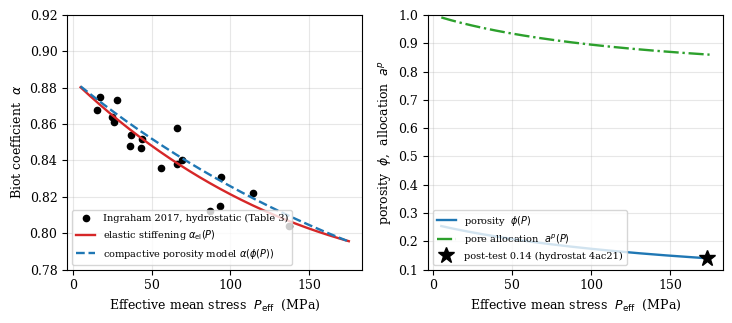

Source code (Python): (Note: this script raises an exception after producing the figure.)
#!/usr/bin/env python3
"""Compactive (cap) plasticity calibration of Castlegate sandstone (B, step 2),
against the published Ingraham et al. (2017) Tables 1 and 3.

Two panels:
  (a) drained hydrostatic Biot coefficient alpha = 1 - K/Km vs effective mean
      stress: published hydrostatic points, the elastic stiffening fit
      alpha_el(P) = 1 - K_fit(P)/Km_fit(P) (from B step 1), and the compactive
      porosity model alpha_comp(P) = 1 - K_fit(P)/Km(phi(P)) where the drained
      stiffening is carried by plastic porosity loss.
  (b) the compactive state inferred from that porosity-loss interpretation:
      porosity phi(P) (0.26 -> 0.14) and plastic pore allocation
      a^p(P) = phi_s0/(1-phi(P)) (1 -> ~0.87), with the independent
      post-test porosity of the hydrostatic specimen (0.14 at ~173 MPa
      effective) marked as a star.

Model (all documented):
  - drained tangent K and unjacketed Km are fit to P_eff as in B step 1;
  - a porosity-only drained law K(phi) = K_sd exp(-lambda phi) is anchored to
    the two independent endpoints: phi0 = 0.26 (initial) at K0 ~ 5.9 GPa and
    phi_end = 0.14 (Table 1 post-test of the hydrostatic specimen 4ac21) at
    K_end ~ 12.9 GPa at its failure point (~173 MPa effective);
  - Km(phi) is anchored the same way (Km 52 -> 63 GPa; weaker porosity
    sensitivity);
  - inverting K_fit(P) through K(phi) gives a smooth, monotone porosity path
    phi(P); phi_s = phi_s0/a^p with phi_s0 = 0.74 gives the compactive a^p(P);
  - fitting a^p = exp(-(P_eff - P_y)/K_pl) yields onset P_y ~ 0-10 MPa and
    plastic modulus K_pl ~ 1.0-1.15 GPa.

Data: Ingraham, Bauer, Issen, Dewers, Int. J. Rock Mech. Min. Sci. 96 (2017)
1-10, doi:10.1016/j.ijrmms.2017.04.004 (published copy in references/pdfs/).
Effective mean stress = applied mean stress - 6.89 MPa.

Interpretation honesty: this compactive (a^p < 1, porosity-loss) reading
reproduces alpha(P) as well as the elastic stiffening fit and is anchored by the
independent post-test porosity, but it is not unique (a reversible
stress-stiffening law at fixed porosity also fits K(P)). The volume-strain PATH
(Fig. 3d) is required for a uniquely identified hardening law.
"""
import os

import matplotlib
matplotlib.use("Agg")
matplotlib.rcParams["pgf.texsystem"] = "lualatex"
matplotlib.rcParams["pgf.rcfonts"] = False
matplotlib.rcParams["font.family"] = "serif"
matplotlib.rcParams["font.size"] = 9
import matplotlib.pyplot as plt
import numpy as np

PORE = 6.89  # MPa, held pore pressure during drained loops

# (applied mean MPa, drained K MPa, Km MPa, alpha) - hydrostatic rows (Table 3)
TABLE = [
    (22, 6856, 52278, 0.868), (44, 7802, 53796, 0.854), (94, 10716, 57246, 0.812),
    (144, 11864, 60696, 0.804), (32, 7162, 52950, 0.864), (51, 7991, 54265, 0.852),
    (76, 8938, 55995, 0.840), (101, 9730, 57717, 0.831), (121, 10489, 59093, 0.822),
    (50, 8246, 54210, 0.847), (100, 10610, 57660, 0.815), (33, 7342, 53037, 0.861),
    (73, 9025, 55810, 0.838), (24, 6541, 52436, 0.875), (43, 8148, 53713, 0.848),
    (63, 8998, 55107, 0.836), (35, 6723, 53140, 0.873), (73, 7899, 55797, 0.858),
]
# Unjacketed 4ac37 Km vs applied mean MPa (Table 3)
UNJ = [(51, 53410), (76, 57769), (100, 56420), (125, 60953), (150, 59077), (177, 63781)]

# Porosity anchors (published): initial 26 +/- 0.3%; Table 1 post-test of the
# hydrostatic specimen 4ac21 (failed at ~180 MPa applied = ~173 MPa effective).
PHI0 = 0.26
PHI_END = 0.14
P_FAIL_EFF = 180.04 - PORE

Pa = np.array([r[0] for r in TABLE], float)
K = np.array([r[1] for r in TABLE], float)
Km_tab = np.array([r[2] for r in TABLE], float)
alpha_m = np.array([r[3] for r in TABLE], float)
P_eff = Pa - PORE

# ---- B step 1 fits: Km(P) linear, K(P) quadratic (computed from the table) ----
Km_all = np.concatenate([Km_tab, np.array([k for _, k in UNJ], float)])
Pe_all = np.concatenate([P_eff, np.array([p - PORE for p, _ in UNJ], float)])
b_km, a_km = np.polyfit(Pe_all, Km_all, 1)          # Km = a_km + b_km P
c2, c1, c0 = np.polyfit(P_eff, K, 2)                # K  = c0 + c1 P + c2 P^2


def K_fit(P):
    return c0 + c1 * P + c2 * P**2


def Km_fit_lin(P):
    return a_km + b_km * P


# ---- porosity-only drained law K(phi) = K_sd exp(-lambda phi) through anchors
K0 = K_fit(0.0)
K_end = K_fit(P_FAIL_EFF)
lam = np.log(K_end / K0) / (PHI0 - PHI_END)
K_sd = K0 * np.exp(lam * PHI0)
Km0 = Km_fit_lin(0.0)
Km_end = Km_fit_lin(P_FAIL_EFF)
lam_km = np.log(Km_end / Km0) / (PHI0 - PHI_END)
Km_sd = Km0 * np.exp(lam_km * PHI0)


def phi_of_P(P):
    """Porosity path inferred by inverting K_fit(P) through the K(phi) law."""
    return (np.log(K_sd) - np.log(K_fit(P))) / lam


def Km_of_phi(phi):
    return Km_sd * np.exp(-lam_km * phi)


PHI_S0 = 1.0 - PHI0


def ap_of_P(P):
    """Compactive plastic pore allocation, phi_s = phi_s0/a^p."""
    return PHI_S0 / (1.0 - phi_of_P(P))


Pgrid = np.linspace(5, 175, 400)
alpha_el = 1.0 - K_fit(Pgrid) / Km_fit_lin(Pgrid)
alpha_comp = 1.0 - K_fit(Pgrid) / Km_of_phi(phi_of_P(Pgrid))
phi_grid = phi_of_P(Pgrid)
ap_grid = ap_of_P(Pgrid)

# residuals against measured alpha
alpha_el_d = 1.0 - K_fit(P_eff) / Km_fit_lin(P_eff)
alpha_comp_d = 1.0 - K_fit(P_eff) / Km_of_phi(phi_of_P(P_eff))
rms_el = float(np.sqrt(np.mean((alpha_m - alpha_el_d) ** 2)))
rms_comp = float(np.sqrt(np.mean((alpha_m - alpha_comp_d) ** 2)))

# cap parameters from a^p = exp(-(P_eff - P_y)/K_pl), anchored at P_FAIL_EFF
ap_end = ap_of_P(P_FAIL_EFF)
K_pl = P_FAIL_EFF / np.log(1.0 / ap_end)
P_y = 0.0
print("K(phi)  : %.0f exp(-%.3f phi) MPa   (K0=%.0f@%.2f, K_end=%.0f@%.2f)"
      % (K_sd, lam, K0, PHI0, K_end, PHI_END))
print("Km(phi) : %.0f exp(-%.3f phi) MPa" % (Km_sd, lam_km))
print("inferred phi at failure : %.3f  (post-test 0.14)" % phi_of_P(P_FAIL_EFF))
print("compactive a^p: 1.0 -> %.3f at %d MPa eff;  K_pl = %.0f MPa (P_y=%g)"
      % (ap_end, int(round(P_FAIL_EFF)), K_pl, P_y))
print("RMS elastic-stiffening model vs data   : %.4f" % rms_el)
print("RMS compactive porosity model vs data  : %.4f" % rms_comp)

# ---- figure: two panels ----
fig, (axa, axb) = plt.subplots(1, 2, figsize=(7.4, 3.3))

axa.plot(P_eff, alpha_m, "o", color="black", ms=4.5,
         label="Ingraham 2017, hydrostatic (Table 3)")
axa.plot(Pgrid, alpha_el, "-", color="tab:red", lw=1.7,
         label=r"elastic stiffening $\alpha_{\mathrm{el}}(P)$")
axa.plot(Pgrid, alpha_comp, "--", color="tab:blue", lw=1.7,
         label=r"compactive porosity model $\alpha(\phi(P))$")
axa.set_xlabel(r"Effective mean stress  $P_{\mathrm{eff}}$  (MPa)")
axa.set_ylabel(r"Biot coefficient  $\alpha$")
axa.legend(fontsize=7, loc="lower left")
axa.grid(alpha=0.3)
axa.set_ylim(0.78, 0.92)

axb.plot(Pgrid, phi_grid, "-", color="tab:blue", lw=1.7,
         label=r"porosity  $\phi(P)$")
axb.plot(Pgrid, ap_grid, "-.", color="tab:green", lw=1.7,
         label=r"pore allocation  $a^{p}(P)$")
axb.plot([P_FAIL_EFF], [PHI_END], "*", color="black", ms=12,
         label="post-test 0.14 (hydrostat 4ac21)")
axb.set_xlabel(r"Effective mean stress  $P_{\mathrm{eff}}$  (MPa)")
axb.set_ylabel(r"porosity  $\phi$,  allocation  $a^{p}$")
axb.legend(fontsize=7, loc="lower left")
axb.grid(alpha=0.3)
axb.set_ylim(0.10, 1.0)

fig.tight_layout()
out = os.path.normpath(os.path.join(os.path.dirname(os.path.abspath(__file__)),
                                    "..", "figures",
                                    "sandstone_compactive_calibration.png"))
fig.savefig(out, dpi=200)
print("wrote", out)
